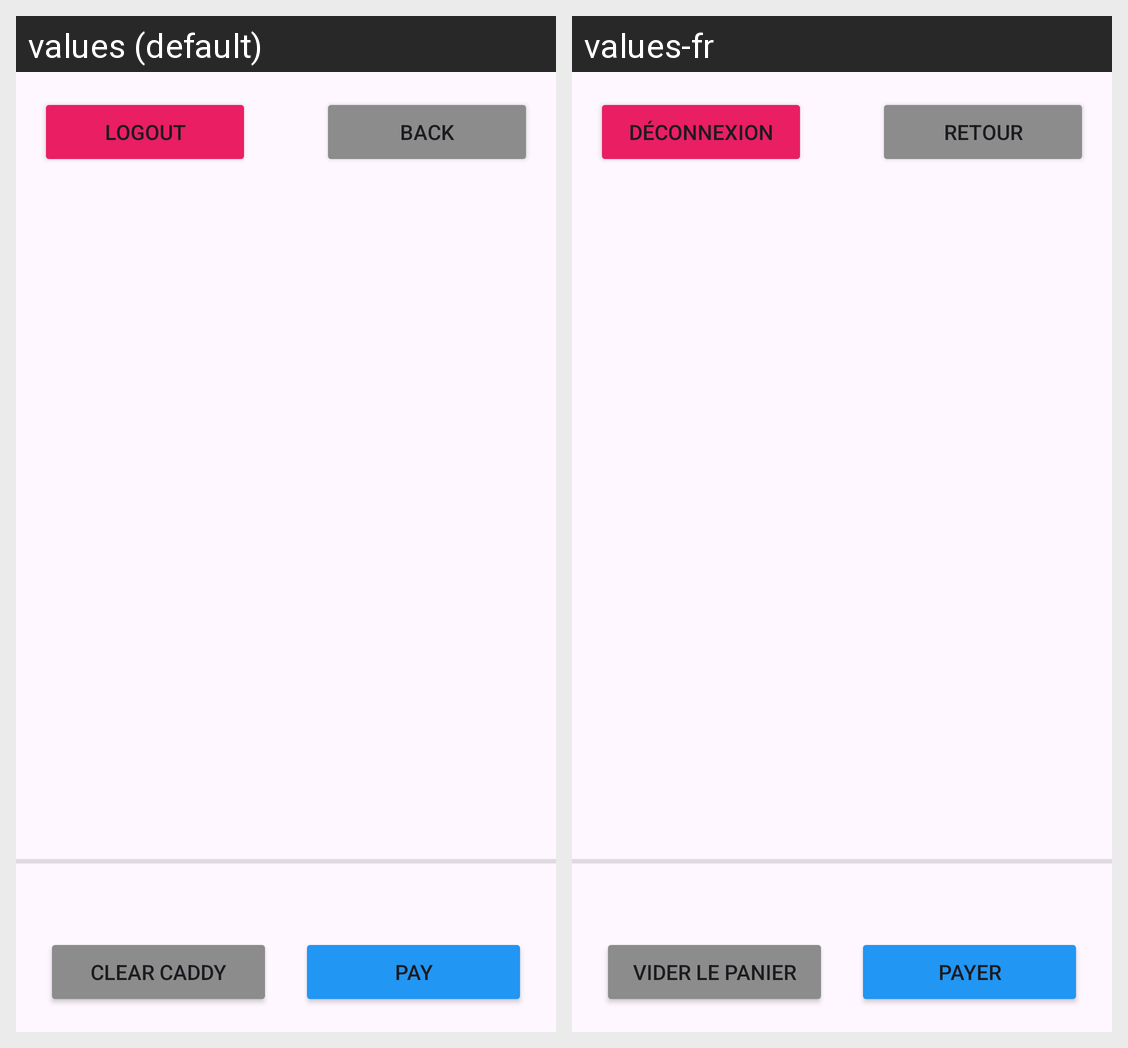

Locale-by-locale string values for the Android screen shown in this grid:
Android screen res/layout/activity_caddy.xml rendered under 2 locales, left to right: values (default), values-fr. Device: Nexus 5 (rendered at 1080×1920; each locale shown at half size, 540×960, under a caption strip naming it); theme Theme.MobileBookShop.
Strings drawn on this screen, with the default value and each locale's value (text and hints the layout hard-codes, and strings that could not be matched under every locale, appear in the picture but are not listed):

logout_button
  values: Logout
  values-fr: Déconnexion

back_button
  values: Back
  values-fr: Retour

clear_caddy_button
  values: Clear caddy
  values-fr: Vider le panier

pay_caddy_button
  values: Pay
  values-fr: Payer
